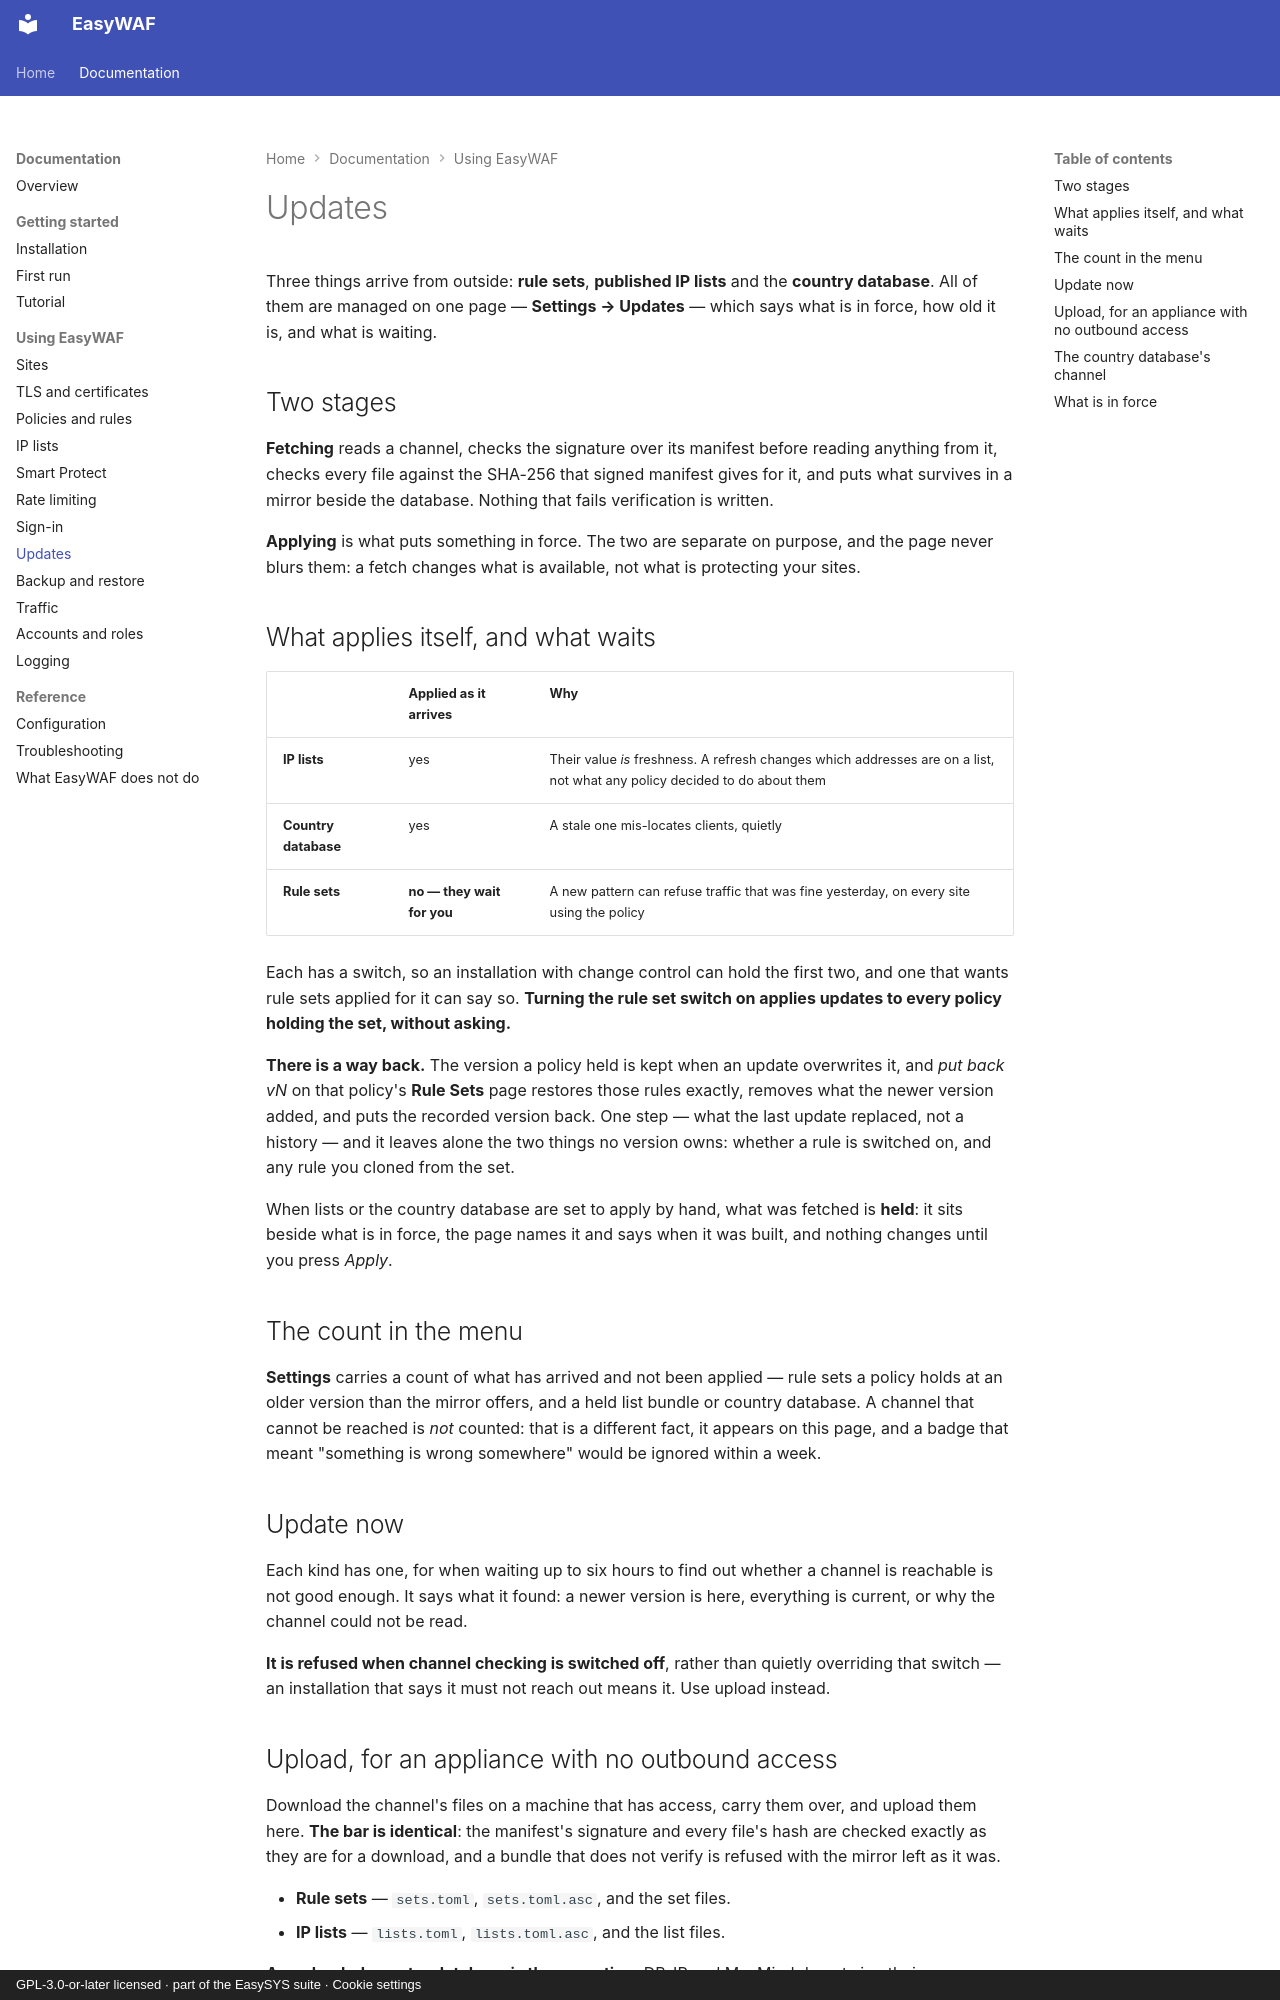

repository: easysysio/EasyWAF · page: updates/index.html · generator: mkdocs · copyright: GPL-3.0-or-later licensed · part of the EasySYS suite · Cookie settings

# Updates

Three things arrive from outside: **rule sets**, **published IP lists** and the
**country database**. All of them are managed on one page —
**Settings → Updates** — which says what is in force, how old it is, and what
is waiting.

## Two stages

**Fetching** reads a channel, checks the signature over its manifest before
reading anything from it, checks every file against the SHA-256 that signed
manifest gives for it, and puts what survives in a mirror beside the database.
Nothing that fails verification is written.

**Applying** is what puts something in force. The two are separate on purpose,
and the page never blurs them: a fetch changes what is available, not what is
protecting your sites.

## What applies itself, and what waits

| | Applied as it arrives | Why |
|---|---|---|
| **IP lists** | yes | Their value *is* freshness. A refresh changes which addresses are on a list, not what any policy decided to do about them |
| **Country database** | yes | A stale one mis-locates clients, quietly |
| **Rule sets** | **no — they wait for you** | A new pattern can refuse traffic that was fine yesterday, on every site using the policy |

Each has a switch, so an installation with change control can hold the first
two, and one that wants rule sets applied for it can say so. **Turning the rule
set switch on applies updates to every policy holding the set, without asking.**

**There is a way back.** The version a policy held is kept when an update
overwrites it, and *put back vN* on that policy's **Rule Sets** page restores
those rules exactly, removes what the newer version added, and puts the
recorded version back. One step — what the last update replaced, not a history
— and it leaves alone the two things no version owns: whether a rule is
switched on, and any rule you cloned from the set.

When lists or the country database are set to apply by hand, what was fetched
is **held**: it sits beside what is in force, the page names it and says when
it was built, and nothing changes until you press *Apply*.

## The count in the menu

**Settings** carries a count of what has arrived and not been applied — rule
sets a policy holds at an older version than the mirror offers, and a held list
bundle or country database. A channel that cannot be reached is *not* counted: that is a different
fact, it appears on this page, and a badge that meant "something is wrong
somewhere" would be ignored within a week.

## Update now

Each kind has one, for when waiting up to six hours to find out whether a
channel is reachable is not good enough. It says what it found: a newer version
is here, everything is current, or why the channel could not be read.

**It is refused when channel checking is switched off**, rather than quietly
overriding that switch — an installation that says it must not reach out means
it. Use upload instead.
